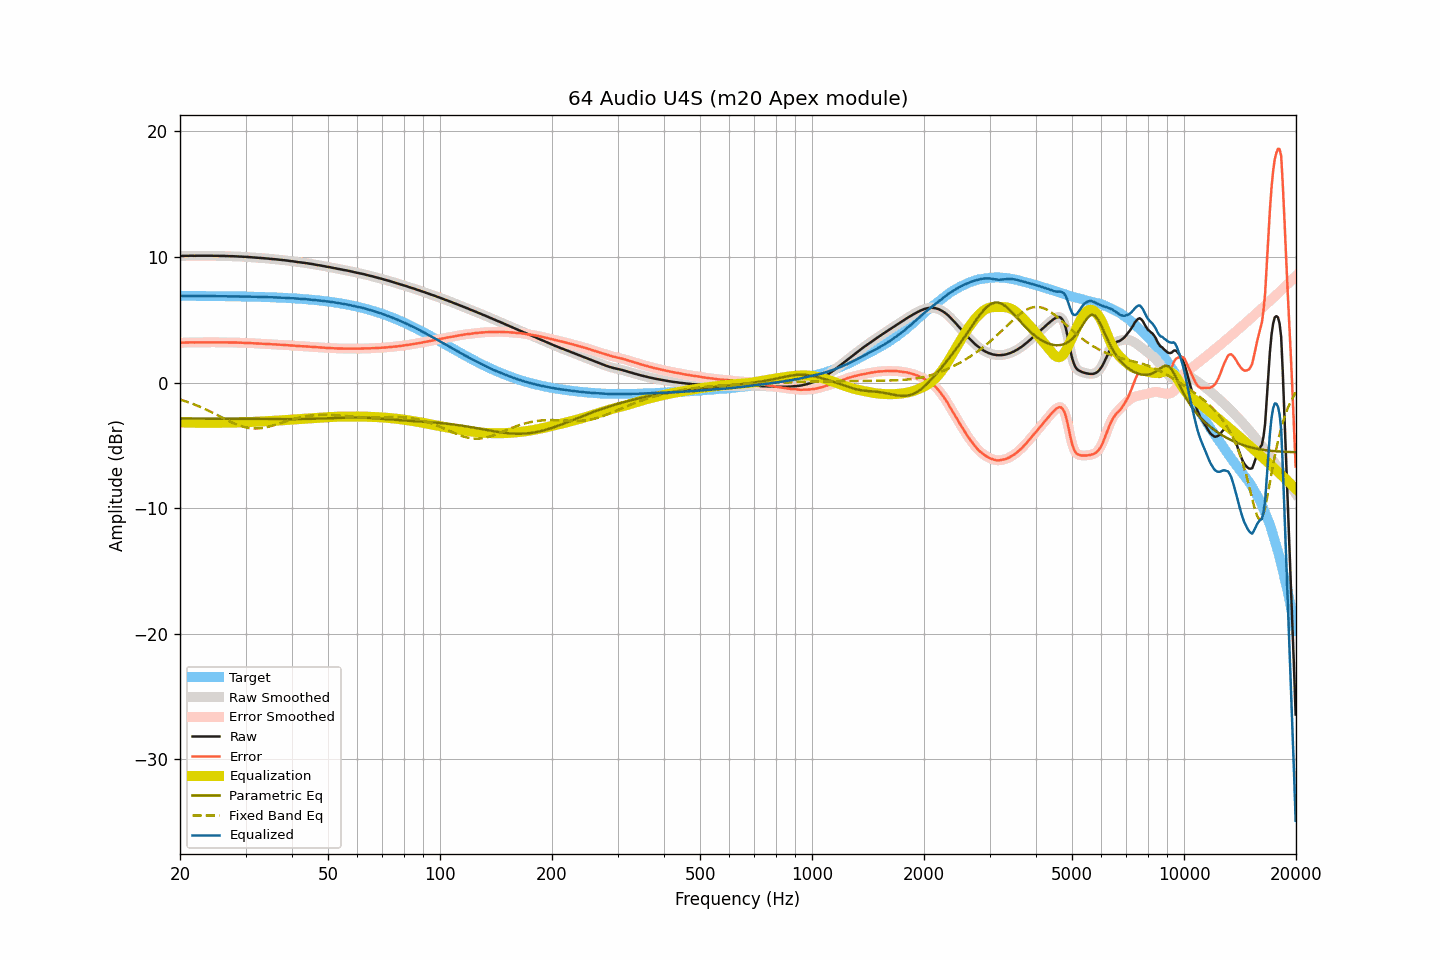

Source data for this figure (header and first rows):
frequency, raw, smoothed, error, error_smoothed, equalization, parametric_eq, fixed_band_eq, equalized_raw, equalized_smoothed, target
20.00, 10.07, 10.07, 3.17, 3.17, -3.17, -2.87, -1.35, 6.90, 6.91, 6.91
20.20, 10.08, 10.08, 3.18, 3.17, -3.17, -2.87, -1.39, 6.91, 6.91, 6.91
20.40, 10.08, 10.08, 3.18, 3.18, -3.18, -2.87, -1.43, 6.90, 6.91, 6.91
20.61, 10.09, 10.09, 3.19, 3.18, -3.18, -2.87, -1.47, 6.91, 6.91, 6.91
20.81, 10.09, 10.09, 3.19, 3.19, -3.19, -2.87, -1.51, 6.90, 6.90, 6.90
21.02, 10.09, 10.10, 3.19, 3.19, -3.19, -2.87, -1.56, 6.90, 6.91, 6.90
21.23, 10.10, 10.10, 3.20, 3.20, -3.19, -2.87, -1.60, 6.91, 6.91, 6.90
21.44, 10.10, 10.10, 3.20, 3.20, -3.20, -2.87, -1.65, 6.91, 6.90, 6.90
21.66, 10.10, 10.10, 3.20, 3.20, -3.20, -2.87, -1.70, 6.90, 6.90, 6.90
21.87, 10.09, 10.10, 3.19, 3.20, -3.20, -2.87, -1.75, 6.89, 6.90, 6.90
22.09, 10.10, 10.10, 3.20, 3.20, -3.20, -2.87, -1.80, 6.90, 6.90, 6.90
22.31, 10.10, 10.10, 3.20, 3.20, -3.20, -2.87, -1.85, 6.90, 6.90, 6.90
22.54, 10.10, 10.10, 3.20, 3.21, -3.20, -2.87, -1.91, 6.90, 6.90, 6.90
22.76, 10.10, 10.10, 3.21, 3.21, -3.20, -2.88, -1.96, 6.90, 6.90, 6.90
22.99, 10.10, 10.10, 3.21, 3.21, -3.21, -2.88, -2.02, 6.90, 6.90, 6.90
23.22, 10.10, 10.10, 3.21, 3.21, -3.21, -2.88, -2.08, 6.89, 6.89, 6.90
23.45, 10.10, 10.10, 3.21, 3.21, -3.21, -2.88, -2.13, 6.89, 6.89, 6.89
23.69, 10.10, 10.10, 3.21, 3.21, -3.21, -2.88, -2.19, 6.89, 6.89, 6.89
23.92, 10.10, 10.10, 3.21, 3.21, -3.21, -2.88, -2.26, 6.89, 6.89, 6.89
24.16, 10.10, 10.10, 3.21, 3.21, -3.21, -2.88, -2.32, 6.89, 6.89, 6.89
24.40, 10.10, 10.10, 3.21, 3.21, -3.21, -2.88, -2.38, 6.89, 6.89, 6.89
24.65, 10.09, 10.10, 3.20, 3.21, -3.21, -2.88, -2.45, 6.88, 6.89, 6.89
24.89, 10.09, 10.09, 3.21, 3.21, -3.21, -2.88, -2.51, 6.89, 6.89, 6.89
25.14, 10.09, 10.09, 3.21, 3.21, -3.21, -2.88, -2.58, 6.89, 6.88, 6.89
25.39, 10.09, 10.09, 3.21, 3.20, -3.21, -2.89, -2.64, 6.89, 6.88, 6.88
25.65, 10.08, 10.09, 3.20, 3.20, -3.20, -2.89, -2.71, 6.88, 6.88, 6.88
25.91, 10.08, 10.08, 3.20, 3.20, -3.20, -2.89, -2.77, 6.88, 6.88, 6.88
26.16, 10.08, 10.08, 3.20, 3.20, -3.20, -2.89, -2.84, 6.88, 6.88, 6.88
26.43, 10.08, 10.08, 3.20, 3.20, -3.20, -2.89, -2.91, 6.88, 6.88, 6.88
26.69, 10.07, 10.08, 3.20, 3.20, -3.20, -2.89, -2.97, 6.87, 6.88, 6.88
26.96, 10.07, 10.07, 3.20, 3.19, -3.20, -2.89, -3.03, 6.88, 6.87, 6.87
27.23, 10.06, 10.07, 3.19, 3.19, -3.19, -2.89, -3.10, 6.87, 6.87, 6.87
27.50, 10.06, 10.06, 3.19, 3.19, -3.19, -2.89, -3.16, 6.87, 6.87, 6.87
27.77, 10.06, 10.06, 3.19, 3.19, -3.19, -2.89, -3.21, 6.87, 6.87, 6.87
28.05, 10.05, 10.06, 3.19, 3.19, -3.19, -2.89, -3.27, 6.87, 6.87, 6.87
28.33, 10.05, 10.05, 3.19, 3.18, -3.18, -2.90, -3.32, 6.87, 6.87, 6.86
28.62, 10.04, 10.04, 3.18, 3.18, -3.18, -2.90, -3.38, 6.86, 6.86, 6.86
28.90, 10.03, 10.04, 3.17, 3.18, -3.18, -2.90, -3.42, 6.86, 6.86, 6.86
29.19, 10.03, 10.03, 3.17, 3.17, -3.17, -2.90, -3.47, 6.86, 6.86, 6.86
29.48, 10.02, 10.02, 3.17, 3.17, -3.17, -2.90, -3.50, 6.85, 6.85, 6.86
29.78, 10.01, 10.02, 3.16, 3.16, -3.16, -2.90, -3.54, 6.85, 6.85, 6.85
30.08, 10.01, 10.01, 3.16, 3.16, -3.16, -2.90, -3.57, 6.85, 6.85, 6.85
30.38, 10.00, 10.00, 3.15, 3.15, -3.15, -2.90, -3.60, 6.85, 6.85, 6.85
30.68, 9.99, 9.99, 3.15, 3.15, -3.15, -2.90, -3.62, 6.85, 6.85, 6.84
30.99, 9.98, 9.98, 3.14, 3.14, -3.14, -2.90, -3.64, 6.84, 6.84, 6.84
31.30, 9.97, 9.97, 3.13, 3.13, -3.13, -2.90, -3.65, 6.84, 6.84, 6.84
31.61, 9.96, 9.96, 3.13, 3.13, -3.13, -2.90, -3.66, 6.84, 6.84, 6.84
31.93, 9.95, 9.95, 3.12, 3.12, -3.12, -2.91, -3.66, 6.83, 6.83, 6.83
32.24, 9.94, 9.94, 3.11, 3.11, -3.11, -2.91, -3.66, 6.83, 6.83, 6.83
32.57, 9.93, 9.93, 3.11, 3.11, -3.11, -2.91, -3.65, 6.83, 6.83, 6.83
32.89, 9.92, 9.92, 3.10, 3.10, -3.10, -2.91, -3.64, 6.82, 6.82, 6.82
33.22, 9.91, 9.91, 3.09, 3.09, -3.09, -2.91, -3.62, 6.82, 6.82, 6.82
33.55, 9.90, 9.90, 3.09, 3.09, -3.09, -2.91, -3.60, 6.81, 6.81, 6.81
33.89, 9.89, 9.89, 3.08, 3.08, -3.08, -2.91, -3.58, 6.81, 6.81, 6.81
34.23, 9.88, 9.88, 3.08, 3.08, -3.07, -2.91, -3.55, 6.81, 6.81, 6.81
34.57, 9.87, 9.87, 3.07, 3.07, -3.07, -2.91, -3.52, 6.81, 6.80, 6.80
34.92, 9.85, 9.86, 3.06, 3.06, -3.06, -2.91, -3.49, 6.79, 6.80, 6.80
35.27, 9.84, 9.84, 3.05, 3.05, -3.05, -2.91, -3.45, 6.79, 6.79, 6.79
35.62, 9.83, 9.83, 3.04, 3.04, -3.05, -2.91, -3.41, 6.79, 6.79, 6.79
35.97, 9.82, 9.82, 3.04, 3.04, -3.04, -2.91, -3.38, 6.78, 6.78, 6.78
... 635 more rows
